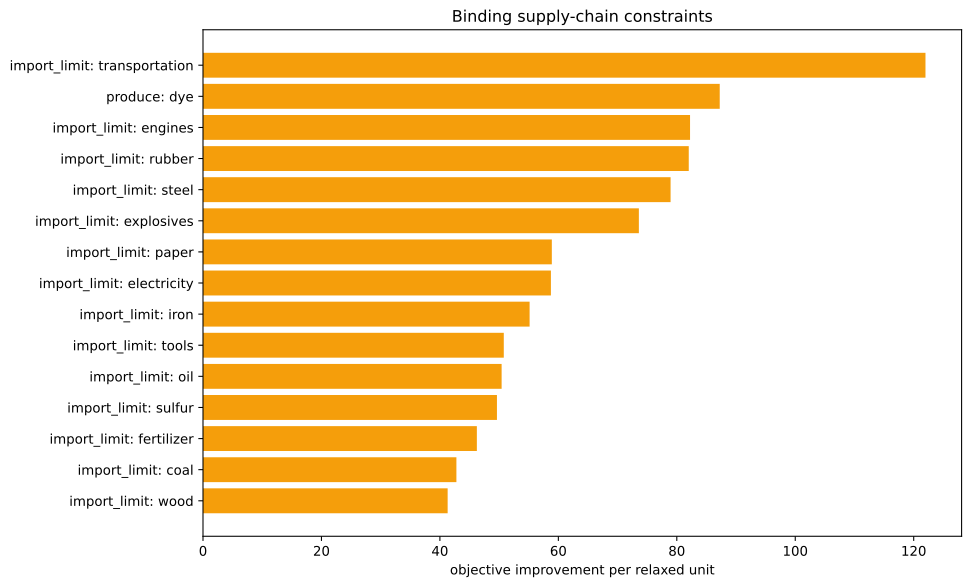

The data file committed next to this chart (first rows):
kind, family, label, realized_value, bound, slack, residual, binding, solver_marginal, improvement_per_unit
inequality, import_limit, ammunition, 0.0, 0.0, 0.0, 0.0, True, -0.0, 0.0
inequality, import_limit, small_arms, 0.0, 0.0, 0.0, 0.0, True, -0.0, 0.0
inequality, import_limit, artillery, 0.0, 0.0, 0.0, 0.0, True, -0.0, 0.0
inequality, import_limit, tanks, 0.0, 0.0, 0.0, 0.0, True, -0.0, 0.0
inequality, import_limit, aeroplanes, 0.0, 0.0, 0.0, 0.0, True, -0.0, 0.0
inequality, import_limit, manowars, 0.0, 0.0, 0.0, 0.0, True, -0.0, 0.0
inequality, import_limit, ironclads, 0.0, 0.0, 0.0, 0.0, True, -0.0, 0.0
inequality, import_limit, grain, 0.0, 0.0, 0.0, 0.0, True, -0.0, 0.0
inequality, import_limit, fish, 0.0, 0.0, 0.0, 0.0, True, -0.0, 0.0
inequality, import_limit, fabric, 0.0, 0.0, 0.0, 0.0, True, -0.0, 0.0
inequality, import_limit, wood, 0.0, 0.0, 0.0, 0.0, True, -41.31, 41.31
inequality, import_limit, groceries, 0.0, 0.0, 0.0, 0.0, True, -0.0, 0.0
inequality, import_limit, clothes, 0.0, 0.0, 0.0, 0.0, True, -0.0, 0.0
inequality, import_limit, furniture, 0.0, 0.0, 0.0, 0.0, True, -0.0, 0.0
inequality, import_limit, paper, 1.1102230246251565e-15, 0.0, -1.1102230246251565e-15, 0.0, True, -58.9, 58.9
inequality, import_limit, services, 0.0, 0.0, 0.0, 0.0, True, -0.0, 0.0
inequality, import_limit, transportation, 0.0, 0.0, 0.0, 0.0, True, -122, 122
inequality, import_limit, electricity, 0.0, 0.0, 0.0, 0.0, True, -58.74, 58.74
inequality, import_limit, clippers, 0.0, 0.0, 0.0, 0.0, True, -0.0, 0.0
inequality, import_limit, steamers, 0.0, 0.0, 0.0, 0.0, True, -0.0, 0.0
inequality, import_limit, silk, 0.0, 0.0, 0.0, 0.0, True, -0.0, 0.0
inequality, import_limit, dye, -2500, 0.0, 2500, 0.0, False, -0.0, 0.0
inequality, import_limit, sulfur, -1.1368683772161603e-13, 0.0, 1.1368683772161603e-13, 0.0, True, -49.63, 49.63
inequality, import_limit, coal, 7.588374373312945e-14, 0.0, -7.588374373312945e-14, 0.0, True, -42.79, 42.79
inequality, import_limit, iron, -2.842170943040401e-14, 0.0, 2.842170943040401e-14, 0.0, True, -55.15, 55.15
inequality, import_limit, lead, 0.0, 0.0, 0.0, 0.0, True, -0.0, 0.0
inequality, import_limit, hardwood, 0.0, 0.0, 0.0, 0.0, True, -0.0, 0.0
inequality, import_limit, rubber, -1.7763568394002505e-15, 0.0, 1.7763568394002505e-15, 0.0, True, -82.02, 82.02
inequality, import_limit, oil, 1.1937117960769683e-12, 0.0, -1.1937117960769683e-12, 0.0, True, -50.42, 50.42
inequality, import_limit, engines, 4.263256414560601e-14, 0.0, -4.263256414560601e-14, 0.0, True, -82.24, 82.24
inequality, import_limit, steel, -2.6645352591003757e-15, 0.0, 2.6645352591003757e-15, 0.0, True, -78.95, 78.95
inequality, import_limit, glass, 0.0, 0.0, 0.0, 0.0, True, -0.0, 0.0
inequality, import_limit, fertilizer, -1.1368683772161603e-13, 0.0, 1.1368683772161603e-13, 0.0, True, -46.24, 46.24
inequality, import_limit, tools, 2.986499936241671e-14, 0.0, -2.986499936241671e-14, 0.0, True, -50.79, 50.79
inequality, import_limit, explosives, 0.0, 0.0, 0.0, 0.0, True, -73.59, 73.59
inequality, import_limit, porcelain, 0.0, 0.0, 0.0, 0.0, True, -0.0, 0.0
inequality, import_limit, meat, 0.0, 0.0, 0.0, 0.0, True, -0.0, 0.0
inequality, import_limit, fruit, 0.0, 0.0, 0.0, 0.0, True, -0.0, 0.0
inequality, import_limit, liquor, 0.0, 0.0, 0.0, 0.0, True, -0.0, 0.0
inequality, import_limit, wine, 0.0, 0.0, 0.0, 0.0, True, -0.0, 0.0
inequality, import_limit, tea, 0.0, 0.0, 0.0, 0.0, True, -0.0, 0.0
inequality, import_limit, coffee, 0.0, 0.0, 0.0, 0.0, True, -0.0, 0.0
inequality, import_limit, sugar, 0.0, 0.0, 0.0, 0.0, True, -0.0, 0.0
inequality, import_limit, tobacco, 0.0, 0.0, 0.0, 0.0, True, -0.0, 0.0
inequality, import_limit, opium, 0.0, 0.0, 0.0, 0.0, True, -0.0, 0.0
inequality, import_limit, automobiles, 0.0, 0.0, 0.0, 0.0, True, -0.0, 0.0
inequality, import_limit, telephones, 0.0, 0.0, 0.0, 0.0, True, -0.0, 0.0
inequality, import_limit, radios, 0.0, 0.0, 0.0, 0.0, True, -0.0, 0.0
inequality, import_limit, luxury_clothes, 0.0, 0.0, 0.0, 0.0, True, -0.0, 0.0
inequality, import_limit, luxury_furniture, 0.0, 0.0, 0.0, 0.0, True, -0.0, 0.0
inequality, import_limit, gold, 0.0, 0.0, 0.0, 0.0, True, -0.0, 0.0
inequality, import_limit, fine_art, 0.0, 0.0, 0.0, 0.0, True, -0.0, 0.0
inequality, produce, dye, -2500, -2500, 0.0, 0.0, True, -87.25, 87.25
equality, era_cap, era_cap, 0.0, 0.0, , 0.0, True, -0.0, 
equality, banned_building_groups, bg_gold_fields, 0.0, 0.0, , 0.0, True, -0.0, 
equality, banned_building_groups, bg_army, 0.0, 0.0, , 0.0, True, -0.0, 
equality, banned_building_groups, bg_conscription, 0.0, 0.0, , 0.0, True, -0.0, 
equality, banned_building_groups, bg_naval_fortification, 0.0, 0.0, , 0.0, True, -0.0, 
equality, banned_building_groups, bg_naval_administration, 0.0, 0.0, , 0.0, True, -0.0, 
equality, banned_building_groups, bg_naval_logistics_center, 0.0, 0.0, , 0.0, True, -0.0, 
... 15 more rows
